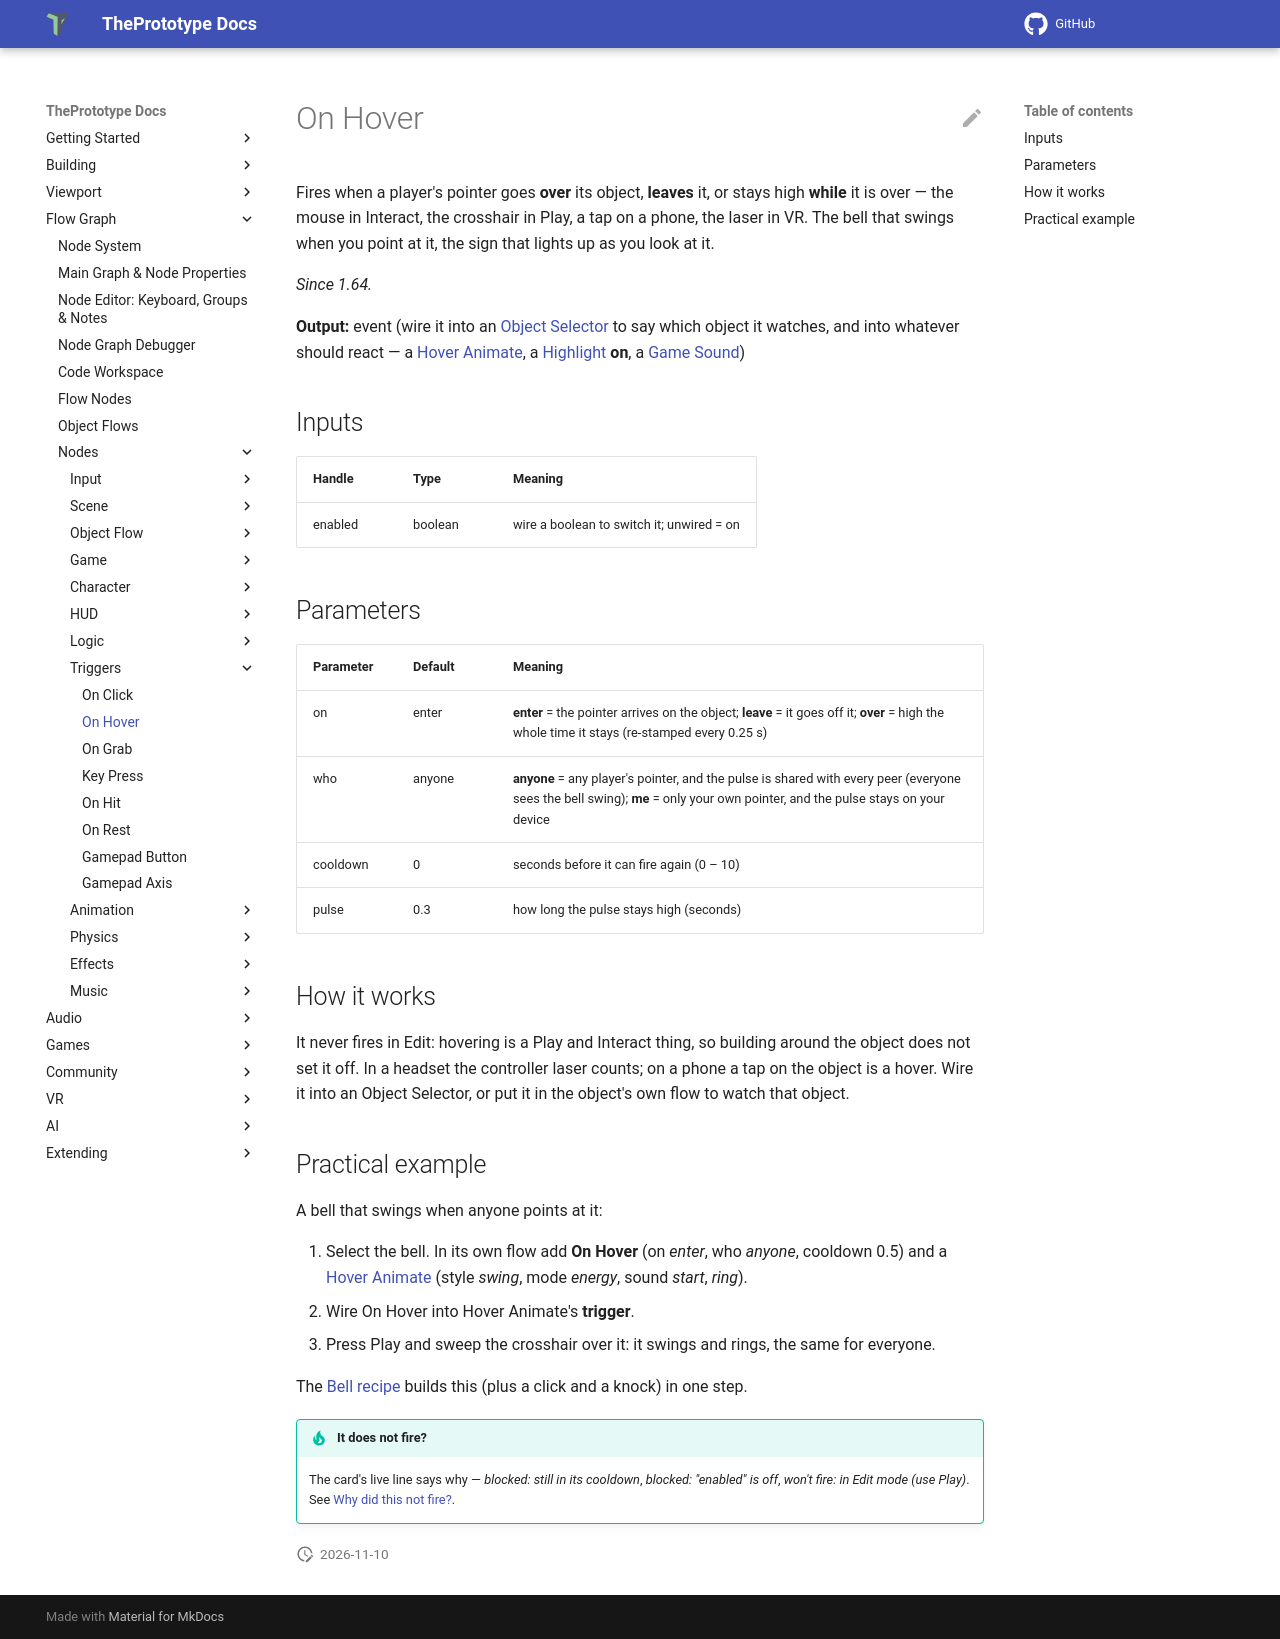

repository: theprototype-app/docs · page: nodes/onhover/index.html · generator: mkdocs

# On Hover

Fires when a player's pointer goes **over** its object, **leaves** it, or stays high **while** it is over — the mouse
in Interact, the crosshair in Play, a tap on a phone, the laser in VR. The bell that swings when you point at it, the
sign that lights up as you look at it.

*Since 1.64.*

**Output:** event (wire it into an [Object Selector](objectselector.md) to say which object it watches, and into
whatever should react — a [Hover Animate](hoveranimate.md), a [Highlight](highlight.md) **on**, a
[Game Sound](gamesound.md))

## Inputs

| Handle | Type | Meaning |
|---|---|---|
| enabled | boolean | wire a boolean to switch it; unwired = on |

## Parameters

| Parameter | Default | Meaning |
|---|---|---|
| on | enter | **enter** = the pointer arrives on the object; **leave** = it goes off it; **over** = high the whole time it stays (re-stamped every 0.25 s) |
| who | anyone | **anyone** = any player's pointer, and the pulse is shared with every peer (everyone sees the bell swing); **me** = only your own pointer, and the pulse stays on your device |
| cooldown | 0 | seconds before it can fire again (0 – 10) |
| pulse | 0.3 | how long the pulse stays high (seconds) |

## How it works

It never fires in Edit: hovering is a Play and Interact thing, so building around the object does not set it off. In a
headset the controller laser counts; on a phone a tap on the object is a hover. Wire it into an Object Selector, or
put it in the object's own flow to watch that object.

## Practical example

A bell that swings when anyone points at it:

1. Select the bell. In its own flow add **On Hover** (on *enter*, who *anyone*, cooldown 0.5) and a
   [Hover Animate](hoveranimate.md) (style *swing*, mode *energy*, sound *start*, *ring*).
2. Wire On Hover into Hover Animate's **trigger**.
3. Press Play and sweep the crosshair over it: it swings and rings, the same for everyone.

The [Bell recipe](../recipe-bell.md) builds this (plus a click and a knock) in one step.

!!! tip "It does not fire?"
    The card's live line says why — *blocked: still in its cooldown*, *blocked: "enabled" is off*, *won't fire: in Edit
    mode (use Play)*. See [Why did this not fire?](../debugger.md#why-did-this-not-fire).
